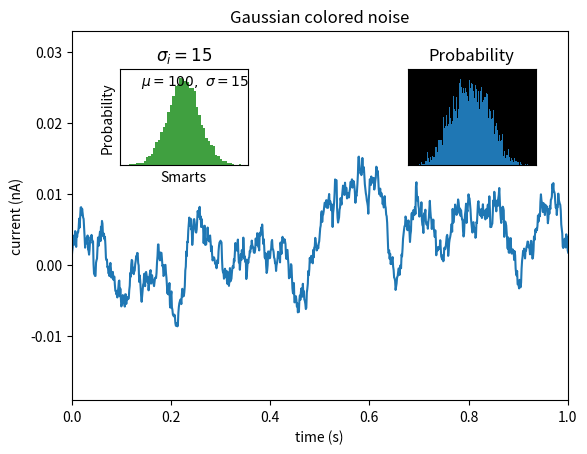

The matplotlib source for this figure:
import matplotlib.pyplot as plt
import numpy as np

# Fixing random state for reproducibility
np.random.seed(19680801)

# create some data to use for the plot
dt = 0.001
t = np.arange(0.0, 10.0, dt)
r = np.exp(-t[:1000] / 0.05)  # impulse response
x = np.random.randn(len(t))
s = np.convolve(x, r)[:len(x)] * dt  # colored noise

fig, main_ax = plt.subplots()
main_ax.plot(t, s)
main_ax.set_xlim(0, 1)
main_ax.set_ylim(1.1 * np.min(s), 2 * np.max(s))
main_ax.set_xlabel('time (s)')
main_ax.set_ylabel('current (nA)')
main_ax.set_title('Gaussian colored noise')

# this is an inset axes over the main axes
right_inset_ax = fig.add_axes([.65, .6, .2, .2], facecolor='k')
right_inset_ax.hist(s, 400, density=True)
right_inset_ax.set_title('Probability')
right_inset_ax.set_xticks([])
right_inset_ax.set_yticks([])

# this is another inset axes over the main axes
# left_inset_ax = fig.add_axes([.2, .6, .2, .2], facecolor='k')
left_inset_ax = fig.add_axes([.2, .6, .2, .2])
left_inset_ax.plot(t[:len(r)], r)
left_inset_ax.set_title('Impulse response')
left_inset_ax.set_xlim(0, 0.2)
left_inset_ax.set_xticks([])
left_inset_ax.set_yticks([])

plt.show()

# plt.figure(1)  # the first figure
# plt.subplot(211)  # the first subplot in the first figure
# plt.plot([1, 2, 3])
# plt.subplot(212)  # the second subplot in the first figure
# plt.plot([4, 5, 6])
#
# plt.figure(2)  # a second figure
# plt.plot([4, 5, 6])  # creates a subplot(111) by default
#
# plt.figure(1)  # figure 1 current; subplot(212) still current
# plt.subplot(211)  # make subplot(211) in figure1 current
# plt.title('Easy as 1, 2, 3')  # subplot 211 title
# plt.show()
mu, sigma = 100, 15
x = mu + sigma * np.random.randn(10000)

# the histogram of the data
n, bins, patches = plt.hist(x, 50, density=1, facecolor='g', alpha=0.75)

plt.xlabel('Smarts')
plt.ylabel('Probability')
plt.title('Histogram of IQ')
plt.title(r'$\sigma_i=15$')
plt.text(60, .025, r'$\mu=100,\ \sigma=15$')
plt.axis([40, 160, 0, 0.03])
plt.grid(True)
plt.show()
